Dataset: dataset (GitHub, eWingEye/CNN_Aspergillus). Classes: Aspergillus flavus strain AI2, Aspergillus clavatus strain AI1, Aspergillus flavus strain AI1, Aspergillus fumigatus strain A293, Aspergillus nidulans strain TN02A7, Aspergillus niger strain AI1, Aspergillus terreus strain AI1.

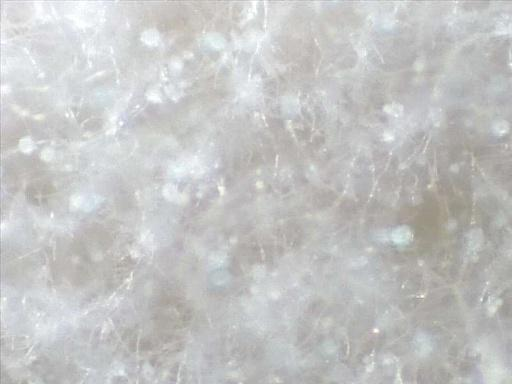
Label: Aspergillus clavatus strain AI1

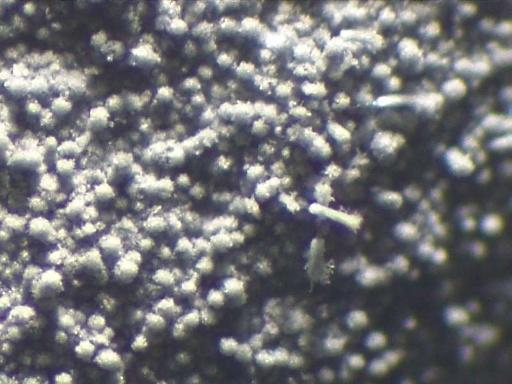
Label: Aspergillus fumigatus strain A293

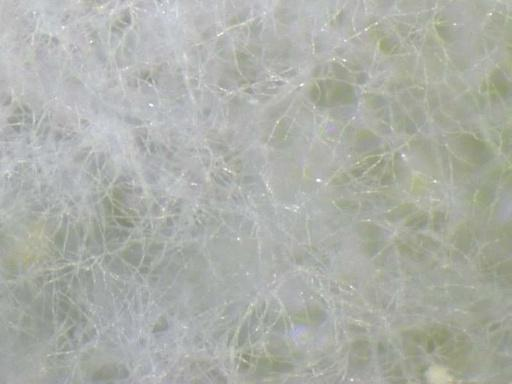
Label: Aspergillus flavus strain AI1

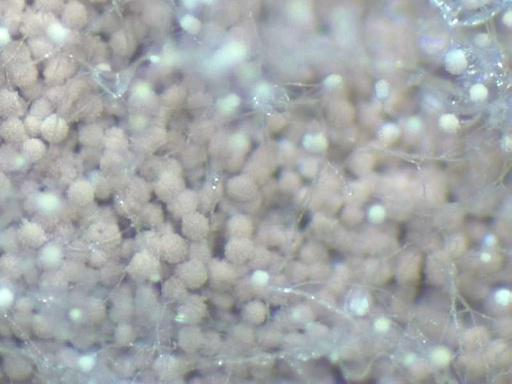
Label: Aspergillus terreus strain AI1

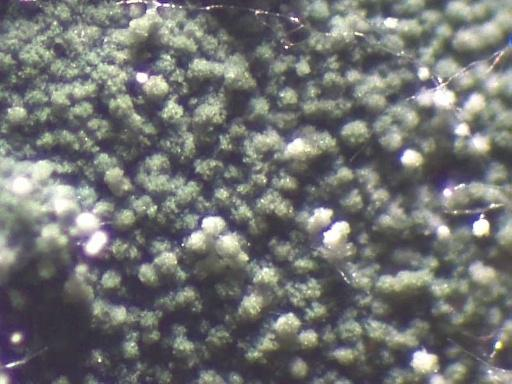
Label: Aspergillus nidulans strain TN02A7

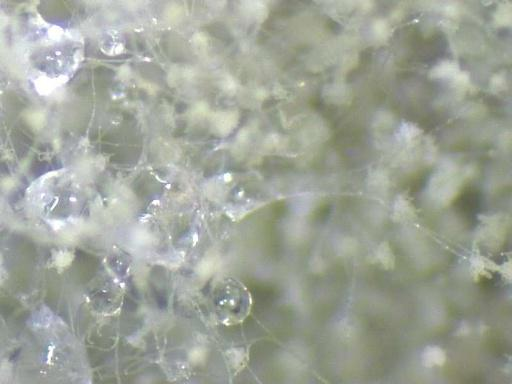
Label: Aspergillus flavus strain AI2
